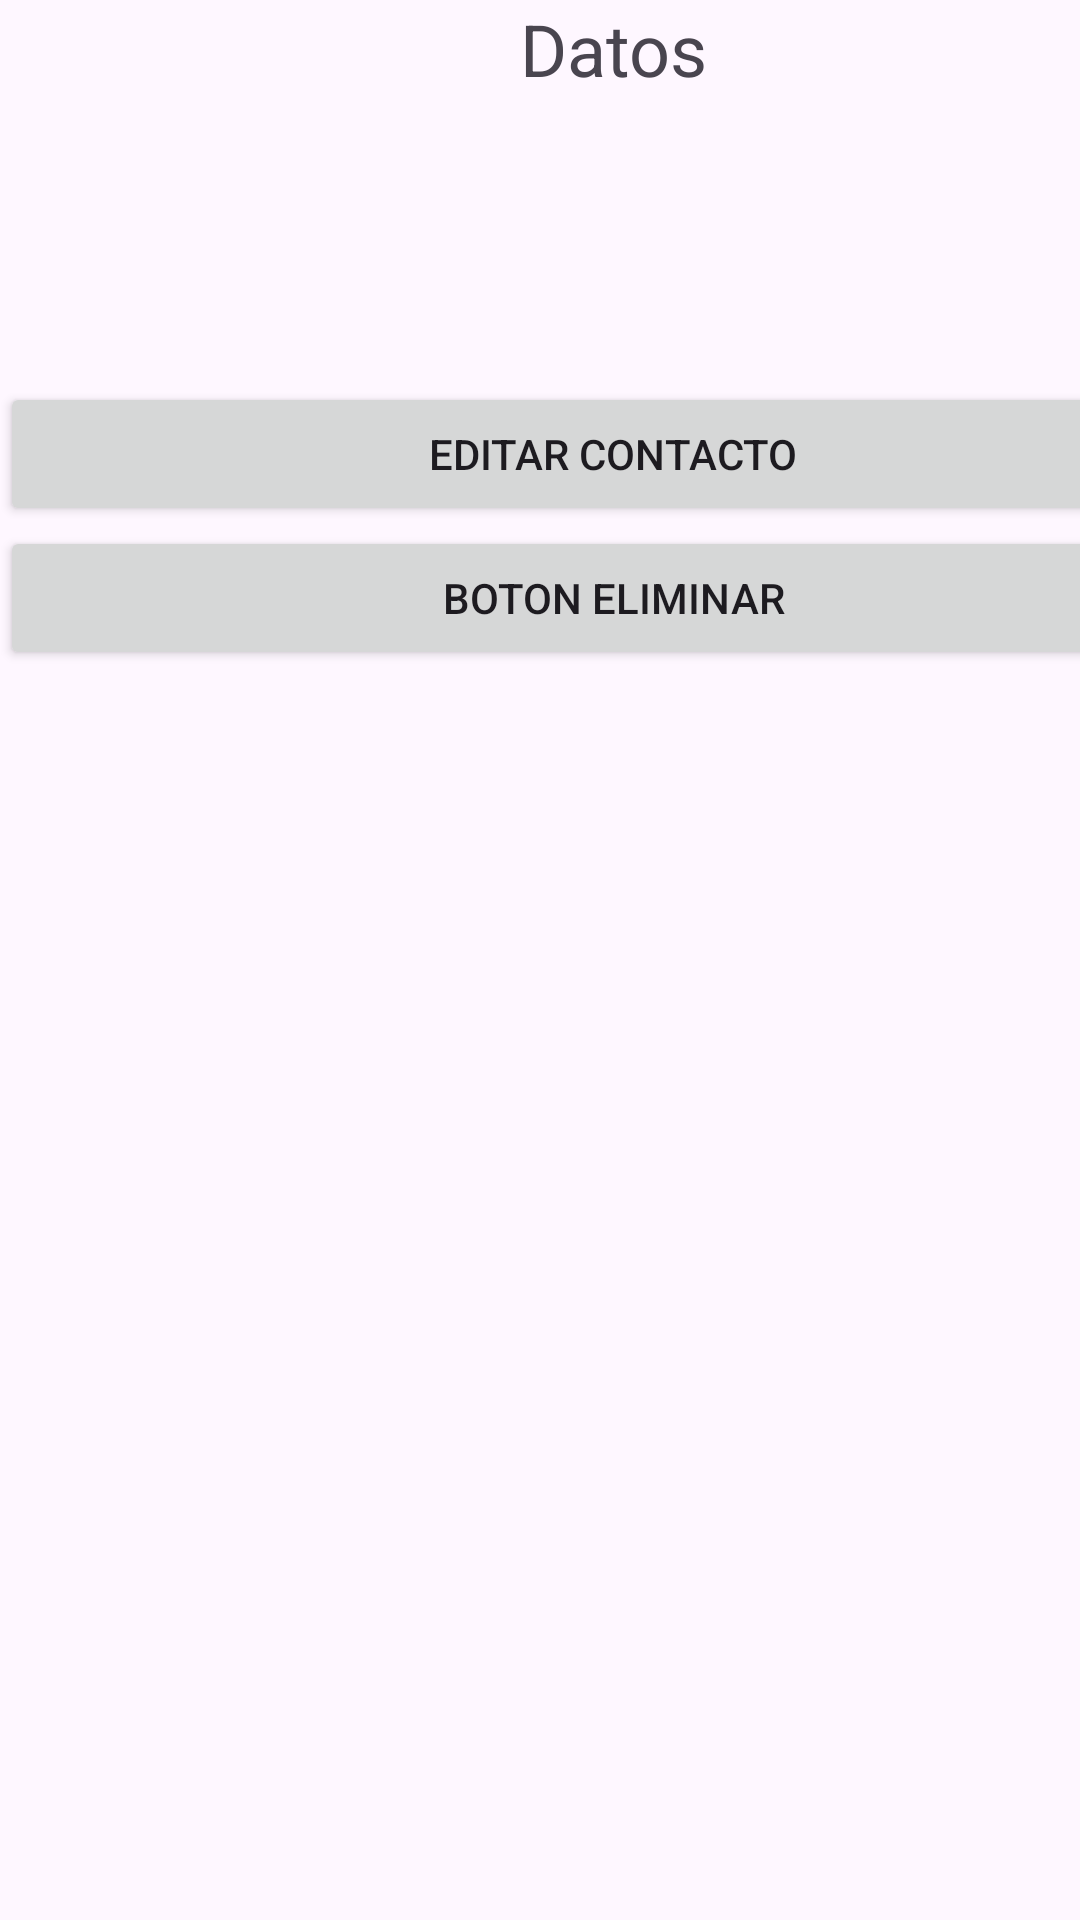

This screen was rendered from an Android layout file. Write that file and the resources it references.
<!-- AndroidManifest.xml: application theme Theme.FlyTraploT -->
<!-- res/layout/detalle.xml -->
<?xml version="1.0" encoding="utf-8"?>
<androidx.constraintlayout.widget.ConstraintLayout xmlns:android="http://schemas.android.com/apk/res/android"
    xmlns:tools="http://schemas.android.com/tools"
    android:id="@+id/main"
    android:layout_width="match_parent"
    android:layout_height="match_parent">

    <LinearLayout
        android:layout_width="409dp"
        android:layout_height="729dp"
        android:orientation="vertical"
        tools:layout_editor_absoluteX="1dp"
        tools:layout_editor_absoluteY="1dp">

        <TextView
            android:layout_width="match_parent"
            android:layout_height="wrap_content"
            android:text="Datos"
            android:textAlignment="center"
            android:textSize="24sp" />

        <TextView
            android:id="@+id/txt_id"
            android:layout_width="match_parent"
            android:layout_height="wrap_content" />

        <TextView
            android:id="@+id/txt_codigo"
            android:layout_width="match_parent"
            android:layout_height="wrap_content" />

        <TextView
            android:id="@+id/txt_trampa"
            android:layout_width="match_parent"
            android:layout_height="wrap_content" />

        <TextView
            android:id="@+id/txt_captura"
            android:layout_width="match_parent"
            android:layout_height="wrap_content" />

        <TextView
            android:id="@+id/txt_observaciones"
            android:layout_width="match_parent"
            android:layout_height="wrap_content" />

        <Button
            android:id="@+id/boton_editar"
            android:layout_width="match_parent"
            android:layout_height="wrap_content"
            android:text="Editar contacto" />

        <Button
            android:id="@+id/boton_eliminar"
            android:layout_width="match_parent"
            android:layout_height="wrap_content"
            android:text="boton eliminar" />
    </LinearLayout>
</androidx.constraintlayout.widget.ConstraintLayout>
<!-- resources referenced by this layout -->
<resources>
  <style name="Theme.FlyTraploT" parent="Base.Theme.FlyTraploT" />
  <style name="Base.Theme.FlyTraploT" parent="Theme.Material3.DayNight.NoActionBar">
          
          
      </style>
</resources>
